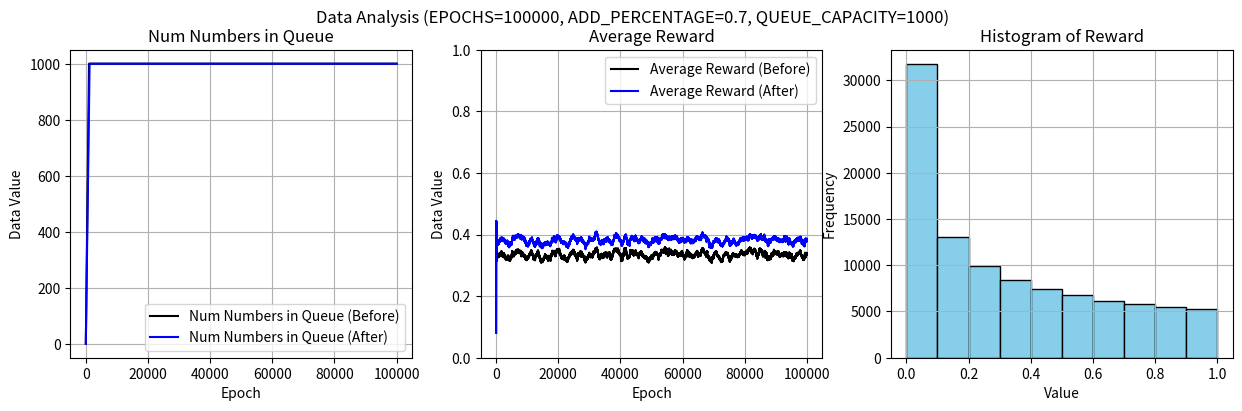

This chart was generated by the following Python code:
import collections
import random

import matplotlib.pyplot as plt
from tqdm import tqdm

# 一些设置参数
EPOCH = 100000  # 测试轮数
ADD_PERCENTAGE = 0.7  # 当reward小于平均时，添加到queue的概率
QUEUE_CAPACITY = 1000  # 手动设置queue的容量


def reward_generator():
    return random.random() ** 2  # 自定义一个0的概率大，1的概率小的随机数生成器


def add_reward_to_queue(_reward, _queue, _curr_avg):
    """
    添加reward到queue中
    :param _reward: 要添加的reward
    :param _queue: 要添加的queue
    :param _curr_avg: 这个queue当前的平均值
    :return: 新的平均值
    """
    _sum = len(_queue) * _curr_avg  # 添加前的queue的总量
    _queue.append(_reward)  # 添加到queue
    _sum += _reward  # 更新总量
    if len(_queue) > QUEUE_CAPACITY:  # 判断是否大于最大容量
        _first_number = _queue.popleft()  # 如果大于最大容量，则删除最左边的数
        _sum -= _first_number  # 更新总量
    new_avg = _sum / len(_queue)  # 计算新的平均值
    return new_avg


if __name__ == '__main__':
    # 对照组，没有实行筛选的deque
    data_queue_before = collections.deque()
    curr_avg_before = 0

    # 实行筛选的deque
    data_queue_after = collections.deque()
    curr_avg_after = 0

    # 画图用的数据
    reward_history = [0] * EPOCH
    avg_history_before = [0] * EPOCH
    num_numbers_in_queue_history_before = [0] * EPOCH
    avg_history_after = [0] * EPOCH
    num_numbers_in_queue_history_after = [0] * EPOCH

    for i in tqdm(range(EPOCH)):
        reward = reward_generator()  # 生成一个随机reward

        # 添加reward到queue中（没有实行筛选）
        curr_avg_before = add_reward_to_queue(reward, data_queue_before, curr_avg_before)

        # 筛选是否要加入queue
        if reward > curr_avg_after or random.random() < ADD_PERCENTAGE:
            # 添加reward到queue中（实行了筛选）
            curr_avg_after = add_reward_to_queue(reward, data_queue_after, curr_avg_after)

        # 统计数据
        reward_history[i] = reward

        avg_history_before[i] = curr_avg_before
        num_numbers_in_queue_history_before[i] = len(data_queue_before)
        avg_history_after[i] = curr_avg_after
        num_numbers_in_queue_history_after[i] = len(data_queue_after)

    # 使用 Matplotlib 绘制图表
    fig, axs = plt.subplots(1, 3, figsize=(15, 4))

    # 绘制第一个子图
    x = range(EPOCH)  # 横坐标为列表的索引
    y1 = num_numbers_in_queue_history_before  # 纵坐标为列表中的数据
    y2 = num_numbers_in_queue_history_after

    axs[0].plot(x, y1, color='black', linestyle='-', label='Num Numbers in Queue (Before)')  # 绘制 num_numbers_in_queue_history 折线
    axs[0].plot(x, y2, color='b', linestyle='-', label='Num Numbers in Queue (After)')  # 绘制 num_numbers_in_queue_history 折线
    axs[0].set_title('Num Numbers in Queue')
    axs[0].set_xlabel('Epoch')
    axs[0].set_ylabel('Data Value')
    axs[0].legend()
    axs[0].grid(True)

    # 绘制第二个子图
    y1 = avg_history_before  # 纵坐标为列表中的数据
    y2 = avg_history_after
    axs[1].plot(x, y1, color='black', linestyle='-', label='Average Reward (Before)')  # 绘制 avg_history 折线
    axs[1].plot(x, y2, color='b', linestyle='-', label='Average Reward (After)')  # 绘制 avg_history 折线
    axs[1].set_title('Average Reward')
    axs[1].set_xlabel('Epoch')
    axs[1].set_ylabel('Data Value')
    axs[1].legend()
    axs[1].grid(True)
    axs[1].set_ylim(0, 1)  # 设置 y 坐标范围为 0 到 1

    # 绘制第三个子图
    axs[2].hist(reward_history, bins=10, color='skyblue', edgecolor='black')  # bins 参数指定柱状图的数量
    axs[2].set_title('Histogram of Reward')
    axs[2].set_xlabel('Value')
    axs[2].set_ylabel('Frequency')
    axs[2].grid(True)

    plt.suptitle(F'Data Analysis (EPOCHS={EPOCH}, ADD_PERCENTAGE={ADD_PERCENTAGE}, QUEUE_CAPACITY={QUEUE_CAPACITY})')
    # 显示图表
    plt.show()
